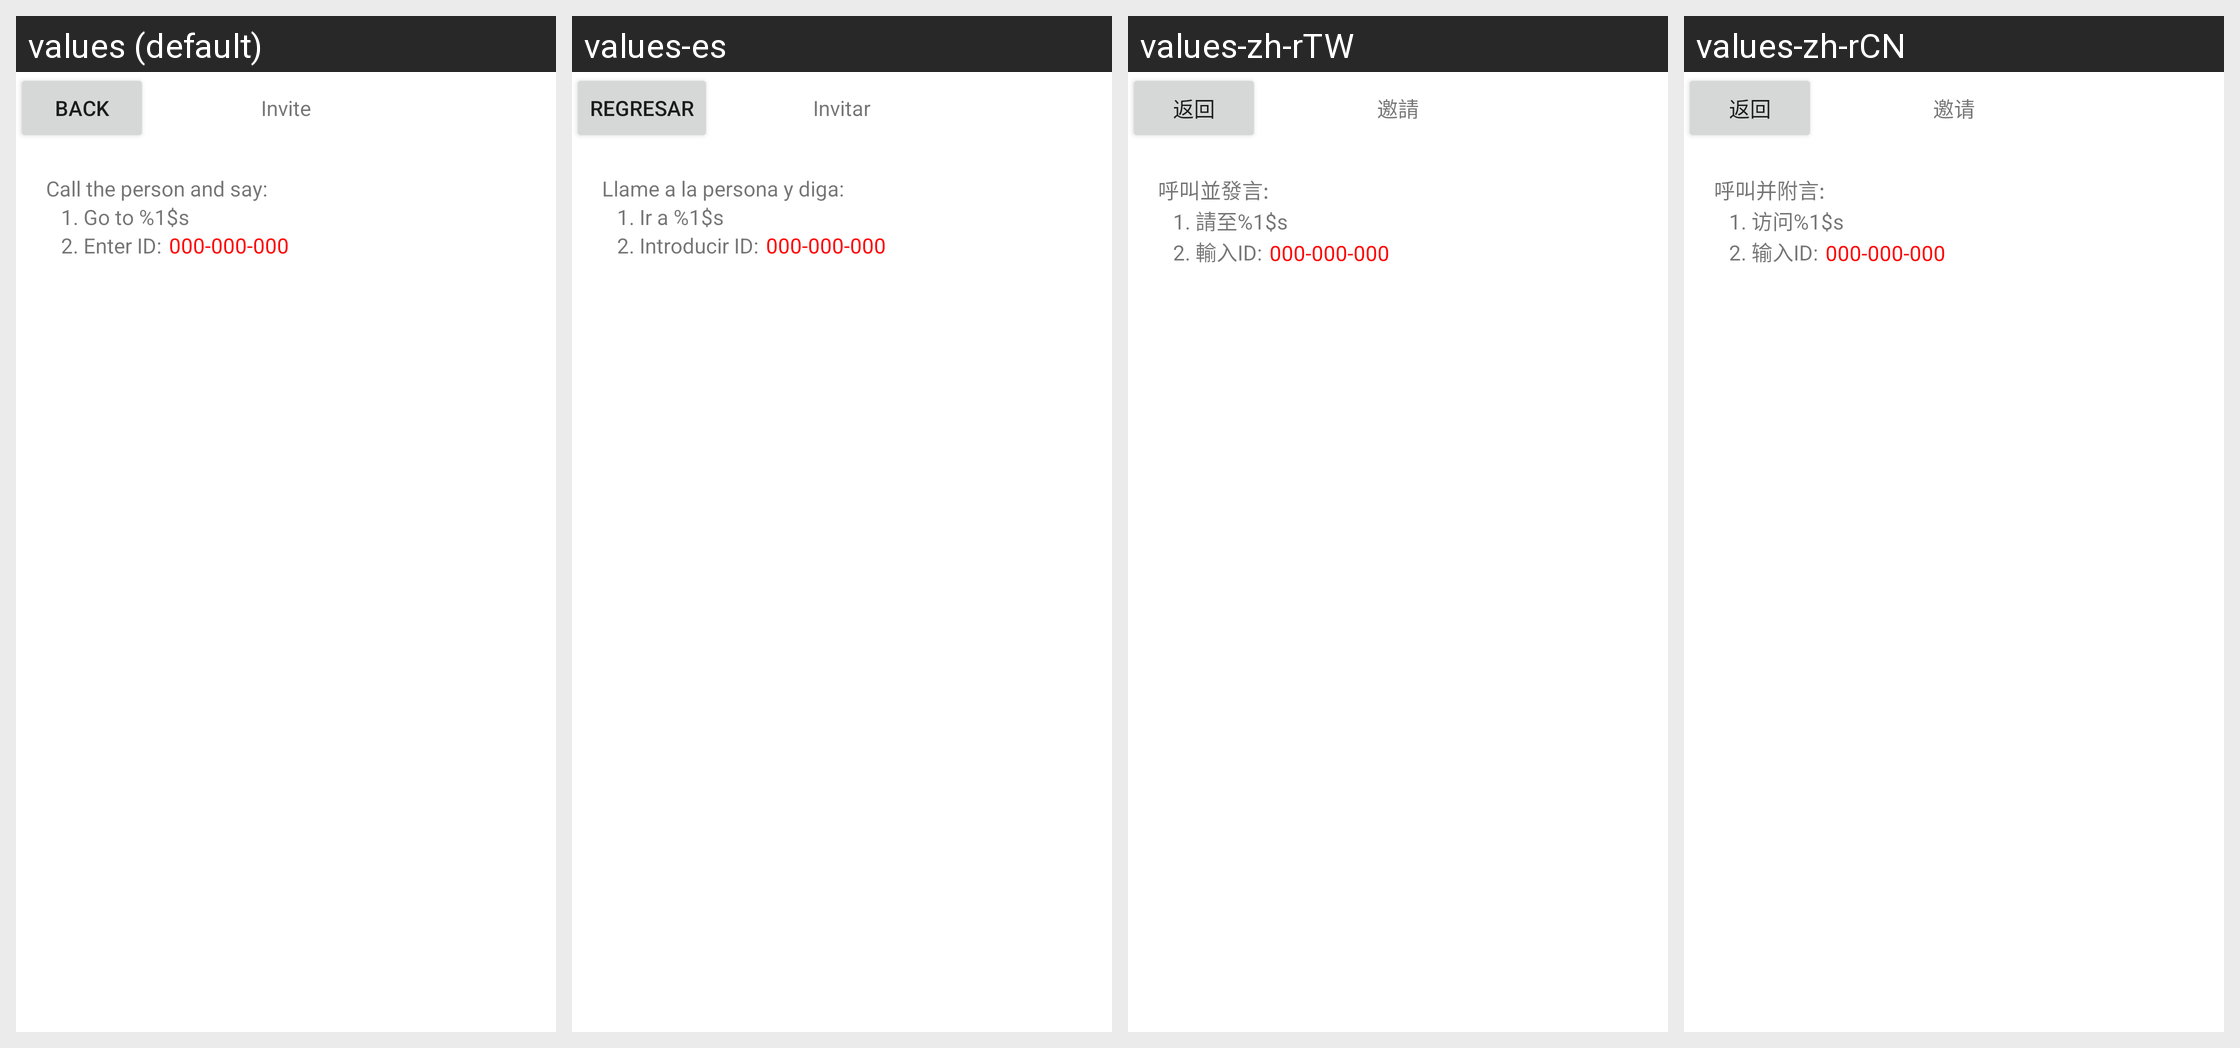

The same Android screen rendered under several of its app's locales, left to right. List the strings drawn on it with the default value and each locale's translation.
Android screen res/layout/zm_invite_only_message.xml rendered under 4 locales, left to right: values (default), values-es, values-zh-rTW, values-zh-rCN. Device: Nexus 5 (rendered at 1080×1920; each locale shown at half size, 540×960, under a caption strip naming it); theme Theme.MaterialComponents.DayNight.NoActionBar.
Other locales in the repository, not shown: values-de, values-fr, values-ja, values-zh-rHK.
Strings drawn on this screen, with the default value and each locale's value (text and hints the layout hard-codes, and strings that could not be matched under every locale, appear in the picture but are not listed):

zm_btn_back
  values: Back
  values-es: Regresar
  values-zh-rTW: 返回
  values-zh-rCN: 返回

zm_title_invite
  values: Invite
  values-es: Invitar
  values-zh-rTW: 邀請
  values-zh-rCN: 邀请

zm_msg_invite_indication_title
  values: Call the person and say:
  values-es: Llame a la persona y diga:
  values-zh-rTW: 呼叫並發言:
  values-zh-rCN: 呼叫并附言:

zm_msg_invite_indication_message_1
  values: 1. Go to %1$s
  values-es: 1. Ir a %1$s
  values-zh-rTW: 1. 請至%1$s
  values-zh-rCN: 1. 访问%1$s

zm_msg_invite_indication_message_2
  values: 2. Enter ID:
  values-es: 2. Introducir ID:
  values-zh-rTW: 2. 輸入ID:
  values-zh-rCN: 2. 输入ID:
